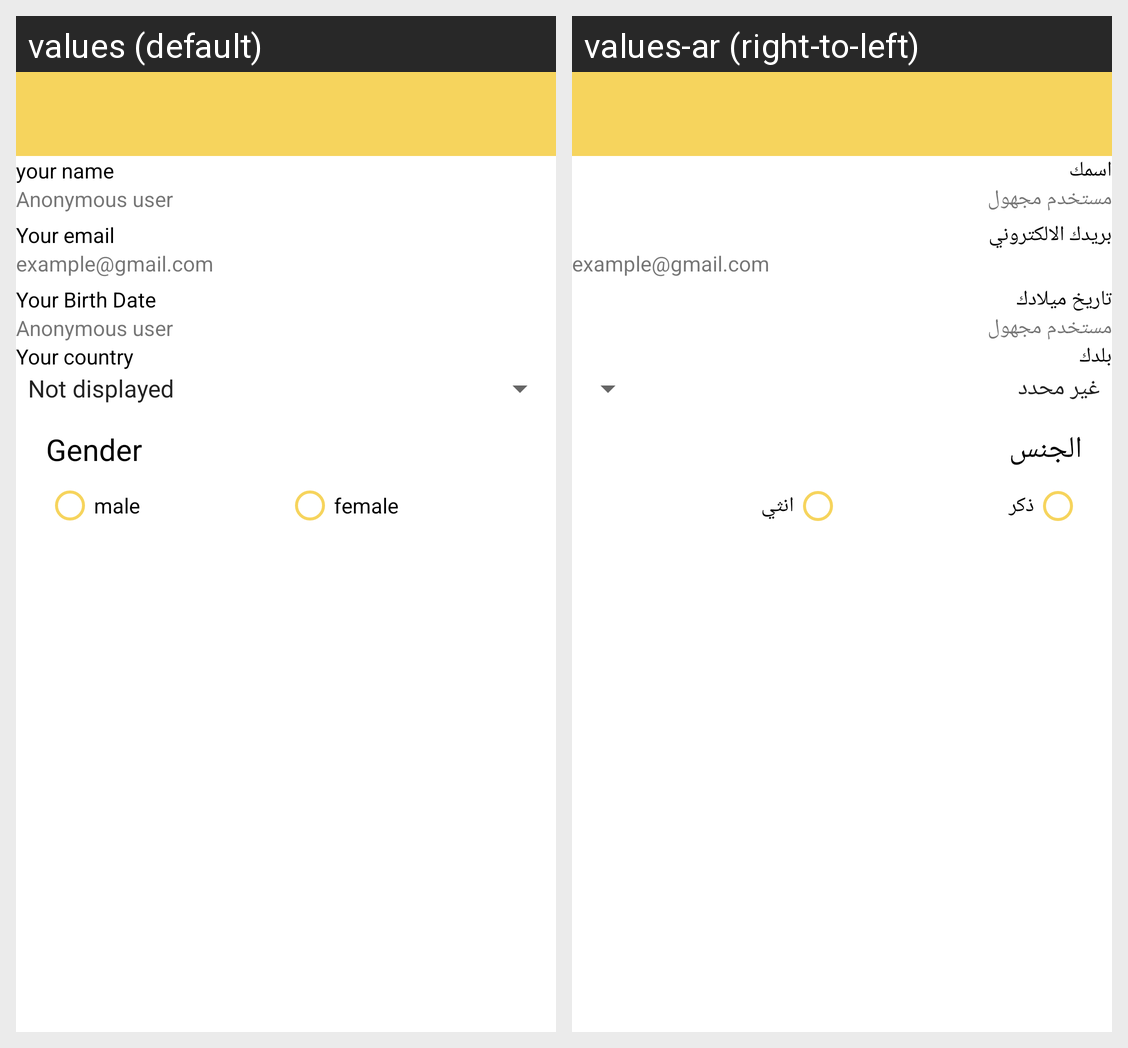

The Android screen above is rendered under two locales of the same app. Produce the string resources it draws, with the default and per-locale values.
Android screen res/layout/activity_profile.xml rendered under 2 locales, left to right: values (default), values-ar (right-to-left). Device: Nexus 5 (rendered at 1080×1920; each locale shown at half size, 540×960, under a caption strip naming it); theme Theme.KeyMystery.
Strings drawn on this screen, with the default value and each locale's value (text and hints the layout hard-codes, and strings that could not be matched under every locale, appear in the picture but are not listed):

your_name
  values: your name
  values-ar: اسمك

anonymous_user
  values: Anonymous user
  values-ar: مستخدم مجهول

your_email
  values: Your email
  values-ar: بريدك الالكتروني

your_birth_date
  values: Your Birth Date
  values-ar: تاريخ ميلادك

your_country
  values: Your country
  values-ar: بلدك

gender
  values: Gender
  values-ar: الجنس

male
  values: male
  values-ar: ذكر

female
  values: female
  values-ar: انثي
